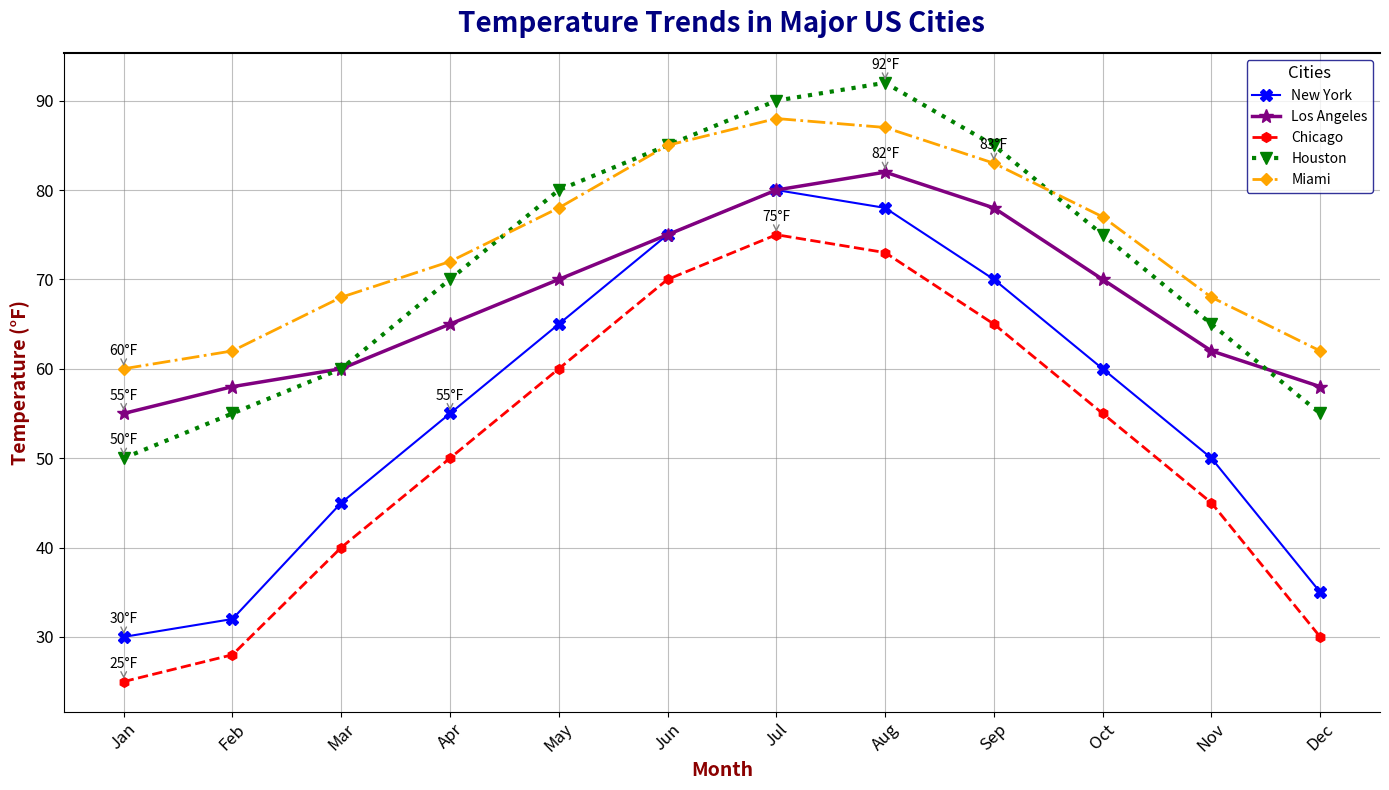

The script that saved this image:
import matplotlib.pyplot as plt
import numpy as np

months = np.array(['Jan', 'Feb', 'Mar', 'Apr', 'May', 'Jun', 'Jul', 'Aug', 'Sep', 'Oct', 'Nov', 'Dec'])
new_york = np.array([30, 32, 45, 55, 65, 75, 80, 78, 70, 60, 50, 35])
los_angeles = np.array([55, 58, 60, 65, 70, 75, 80, 82, 78, 70, 62, 58])
chicago = np.array([25, 28, 40, 50, 60, 70, 75, 73, 65, 55, 45, 30])
houston = np.array([50, 55, 60, 70, 80, 85, 90, 92, 85, 75, 65, 55])
miami = np.array([60, 62, 68, 72, 78, 85, 88, 87, 83, 77, 68, 62])

fig, ax = plt.subplots(figsize=(14, 8))

ax.plot(months, new_york, marker='X', linestyle='-', markersize=8, linewidth=1.5, label='New York', color='blue')
ax.plot(months, los_angeles, marker='*', linestyle='-', markersize=10, linewidth=2.5, label='Los Angeles', color='purple')
ax.plot(months, chicago, marker='h', linestyle='--', markersize=7, linewidth=2, label='Chicago', color='red')
ax.plot(months, houston, marker='v', linestyle=':', markersize=8, linewidth=3, label='Houston', color='green')
ax.plot(months, miami, marker='D', linestyle='-.', markersize=6, linewidth=2, label='Miami', color='orange')

ax.set_title("Temperature Trends in Major US Cities", fontsize=20, fontweight='bold', pad=15, color='navy')
ax.set_xlabel('Month', fontsize=14, fontweight='bold', color='darkred')
ax.set_ylabel('Temperature (°F)', fontsize=14, fontweight='bold', color='darkred')
ax.legend(title='Cities', fontsize=10, title_fontsize=12, loc='best', edgecolor='navy', fancybox=True)

ax.grid(True, linestyle='-', alpha=0.5, color='gray')
ax.spines['top'].set_linewidth(1.5)
ax.spines['right'].set_visible(False)  # Removed right border for style

plt.xticks(fontsize=12, rotation=45)
plt.yticks(fontsize=12)

annotations = {
    'New York': [0, 3],   
    'Los Angeles': [0, 7],
    'Chicago': [0, 6],
    'Houston': [0, 7],
    'Miami': [0, 8]
}

for city, data in zip(['New York', 'Los Angeles', 'Chicago', 'Houston', 'Miami'], [new_york, los_angeles, chicago, houston, miami]):
    for idx in annotations[city]:
        ax.annotate(f"{data[idx]}°F", 
                    (months[idx], data[idx]), 
                    textcoords="offset points", 
                    xytext=(0,10), 
                    ha='center',
                    arrowprops=dict(arrowstyle='->', linestyle='--', color='gray'))

plt.tight_layout()
plt.show()
